Run: headless pygame with SDL's dummy video driver; simulated clock (each Clock.tick advances the game by its frame time, no real sleeping); random seed 0; keys injected as events and as key.get_pressed() state; no mouse input.
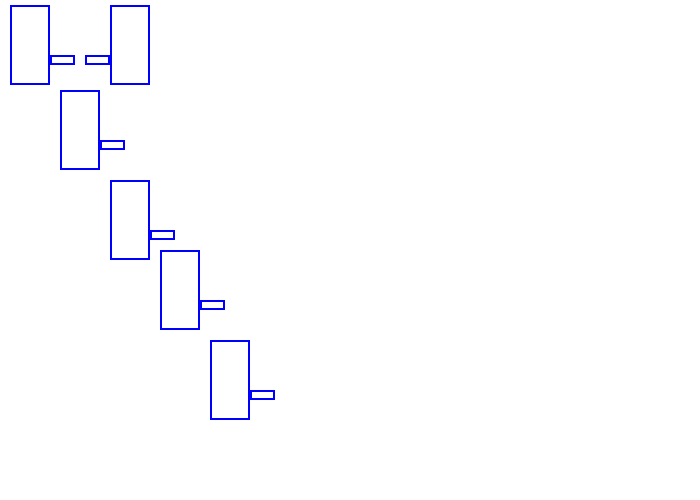
Frame 1 of 4 · flips 1–60 · no input
Frame 2 of 4 · flips 61–180 · tapped SPACE, RETURN · held RIGHT (→), D · screen unchanged from frame 1, image omitted
Frame 3 of 4 · flips 181–300 · held DOWN (↓), S · screen unchanged from frame 2, image omitted
Frame 4 of 4 · flips 301–420 · held LEFT (←), A, UP (↑), W · screen unchanged from frame 3, image omitted

The pygame program that drew these frames:

import pygame

#Define colors
BLACK = (0, 0, 0)
WHITE = (255, 255, 255)
GREEN = (0, 255, 0)
RED = (255, 0, 0)
BLUE = (0, 0, 255)

pygame.init()

size = (700, 500)
screen = pygame.display.set_mode(size)

pygame.display.set_caption("Test")

done = False

clock = pygame.time.Clock()

def draw_approvisionning(screen, color, pos, width, app1 = True ):
    pygame.draw.rect(screen, color, pos, width)
    if app1:
        xs = pos[0] + pos[2]
        ys = pos[1] + pos[3] - 30
        rect_width = 25
        rect_length = 10

    else:
        rect_width = 25
        rect_length = 10
        xs = pos[0] - rect_width
        ys = pos[1] + pos[3] - 30

    pygame.draw.rect(screen, color, [xs, ys, rect_width, rect_length], width)

def draw_valve(screen, color, pos, width):
    pygame.draw.ellipse(screen, color, pos,width)


while not done:
    for event in pygame.event.get():
        if event.type == pygame.QUIT:
            done = True
    # Game logic

    # Screen clearing code goes here

    screen.fill(WHITE)

    # Drawing code 

    #a1
    draw_approvisionning(screen, BLUE, [10,5,40,80], 2)
    #a2
    draw_approvisionning(screen, BLUE, [110,5,40,80], 2, False)
    #t1
    draw_approvisionning(screen, BLUE, [60,90,40,80], 2)
    #s1
    draw_approvisionning(screen, BLUE, [110, 180, 40, 80],2)
    #s2
    draw_approvisionning(screen, BLUE, [160, 250, 40, 80],2)
    #s3
    draw_approvisionning(screen, BLUE, [210, 340, 40, 80],2)



    # Update screen
    pygame.display.flip()
    # Limit to 60 frames per second
    clock.tick(60)

pygame.quit()
